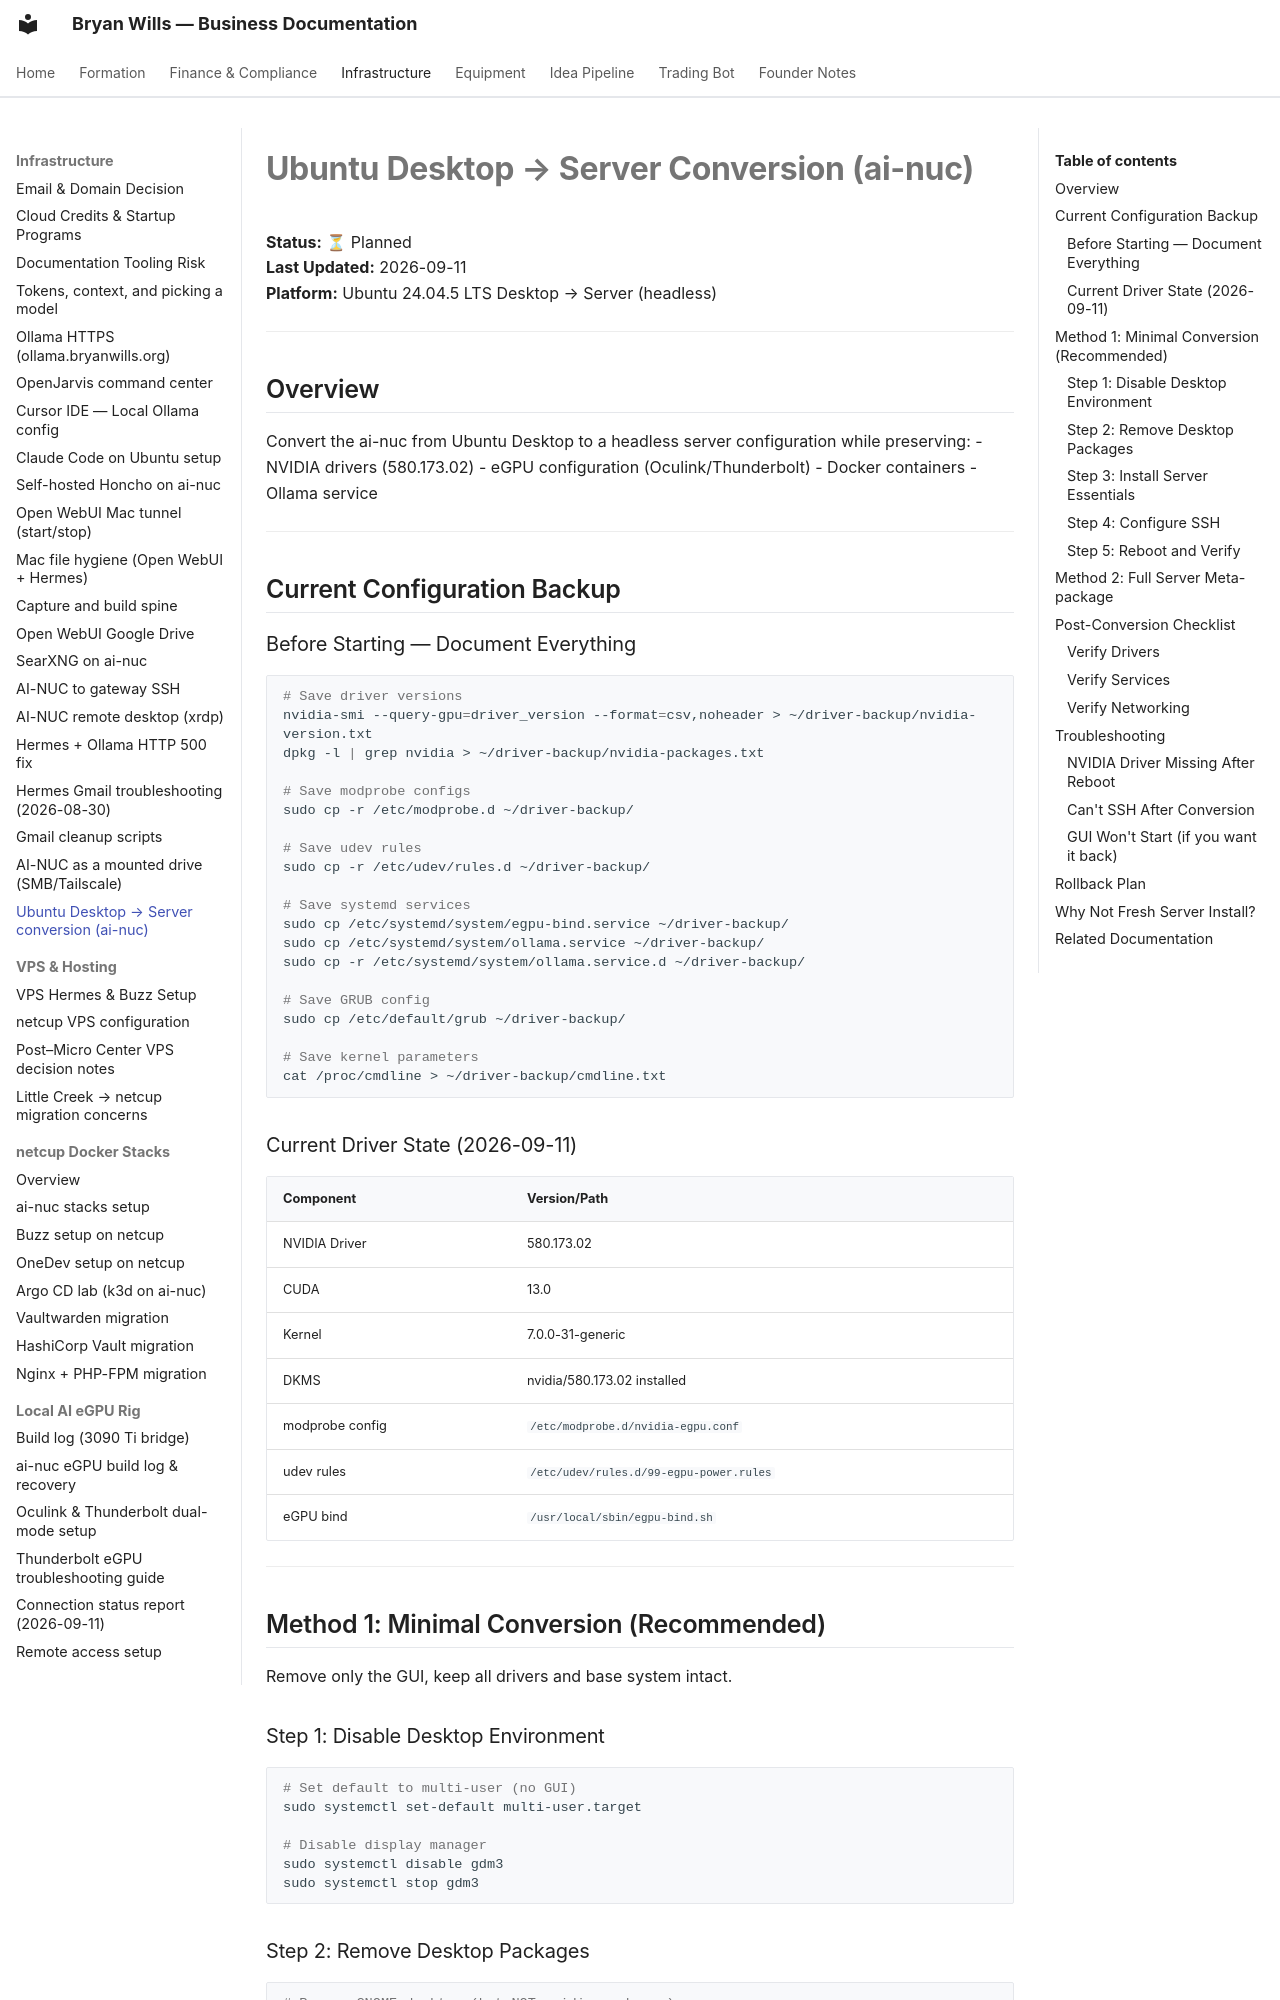

repository: bryanwills/office-plan · page: infrastructure/ubuntu-desktop-to-server/index.html · generator: mkdocs

# Ubuntu Desktop → Server Conversion (ai-nuc)

**Status:** ⏳ Planned  
**Last Updated:** 2026-09-11  
**Platform:** Ubuntu 24.04.5 LTS Desktop → Server (headless)

---

## Overview

Convert the ai-nuc from Ubuntu Desktop to a headless server configuration while preserving:
- NVIDIA drivers (580.173.02)
- eGPU configuration (Oculink/Thunderbolt)
- Docker containers
- Ollama service

---

## Current Configuration Backup

### Before Starting — Document Everything

```bash
# Save driver versions
nvidia-smi --query-gpu=driver_version --format=csv,noheader > ~/driver-backup/nvidia-version.txt
dpkg -l | grep nvidia > ~/driver-backup/nvidia-packages.txt

# Save modprobe configs
sudo cp -r /etc/modprobe.d ~/driver-backup/

# Save udev rules
sudo cp -r /etc/udev/rules.d ~/driver-backup/

# Save systemd services
sudo cp /etc/systemd/system/egpu-bind.service ~/driver-backup/
sudo cp /etc/systemd/system/ollama.service ~/driver-backup/
sudo cp -r /etc/systemd/system/ollama.service.d ~/driver-backup/

# Save GRUB config
sudo cp /etc/default/grub ~/driver-backup/

# Save kernel parameters
cat /proc/cmdline > ~/driver-backup/cmdline.txt
```

### Current Driver State (2026-09-11)

| Component | Version/Path |
|-----------|--------------|
| NVIDIA Driver | 580.173.02 |
| CUDA | 13.0 |
| Kernel | 7.0.0-31-generic |
| DKMS | nvidia/580.173.02 installed |
| modprobe config | `/etc/modprobe.d/nvidia-egpu.conf` |
| udev rules | `/etc/udev/rules.d/99-egpu-power.rules` |
| eGPU bind | `/usr/local/sbin/egpu-bind.sh` |

---

## Method 1: Minimal Conversion (Recommended)

Remove only the GUI, keep all drivers and base system intact.
